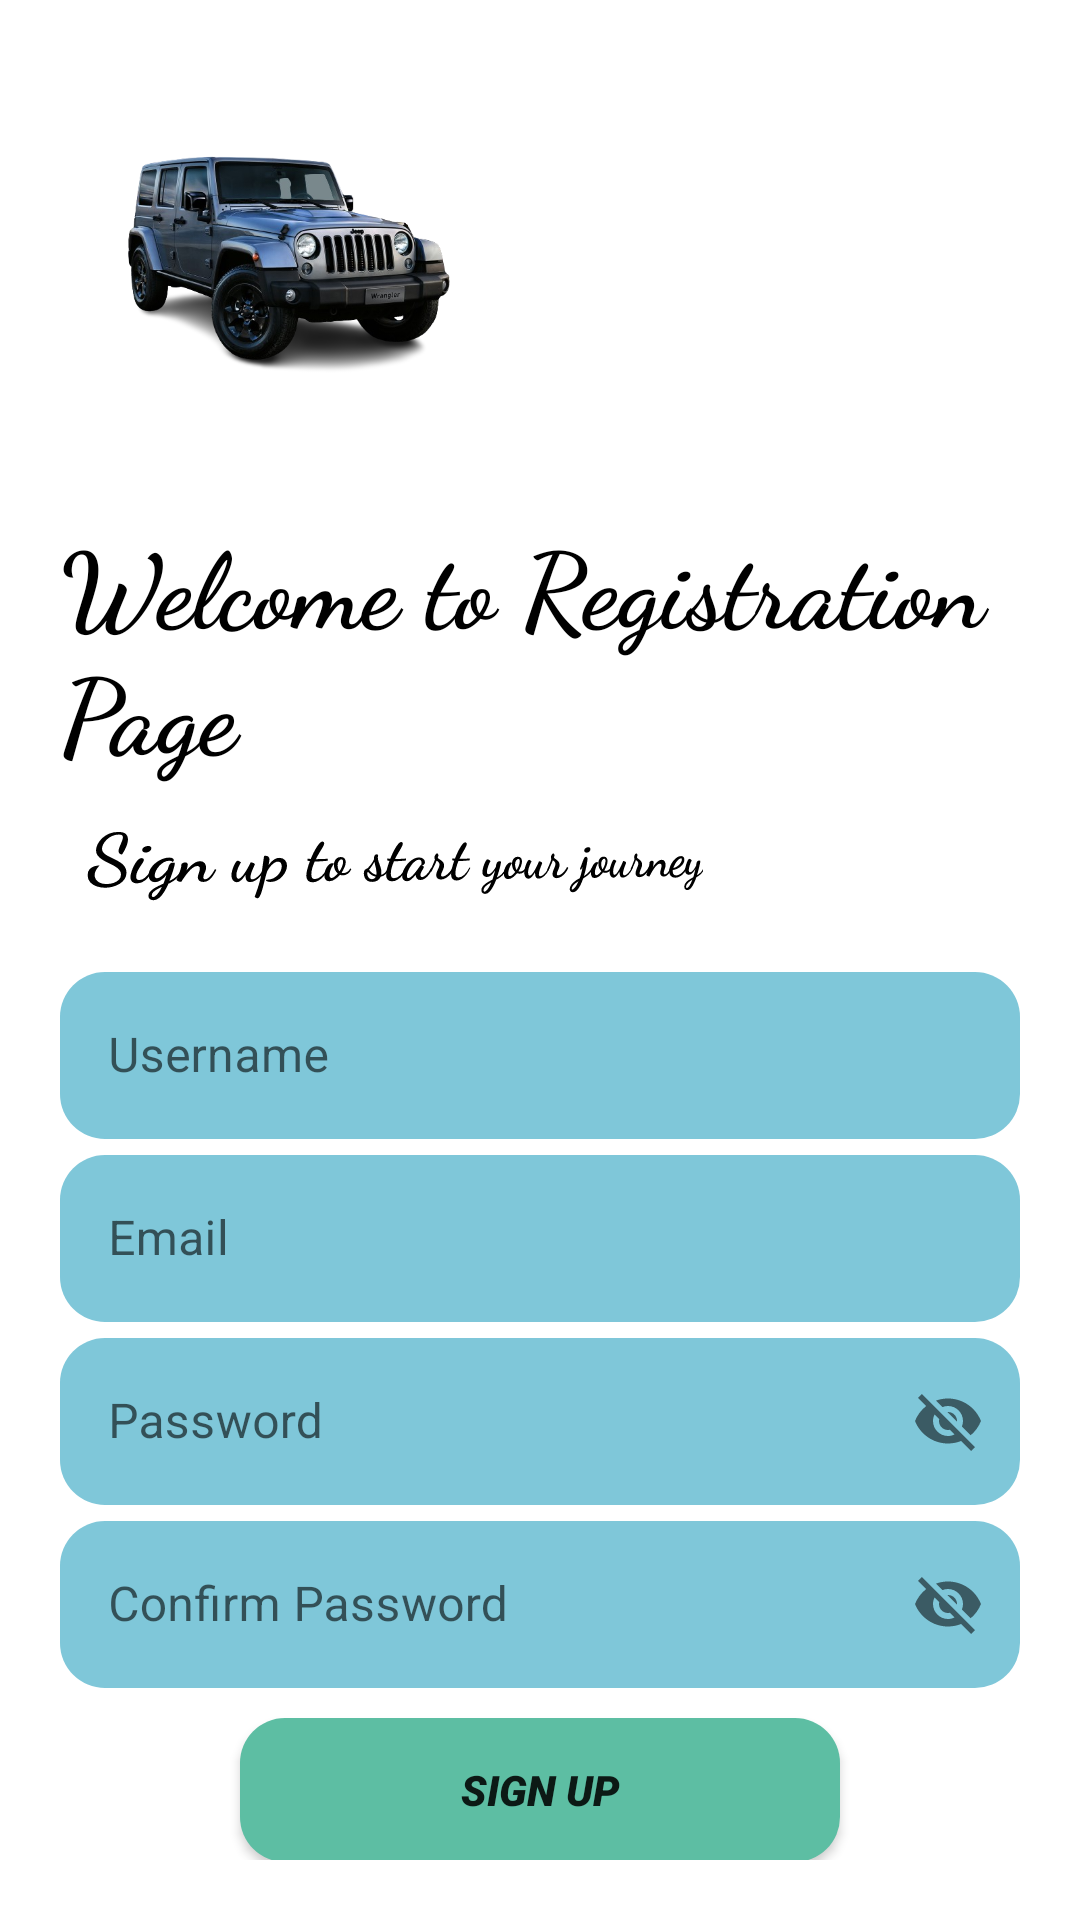

Write the Android layout XML for this screen, with the resource values it uses.
<!-- AndroidManifest.xml: application theme Theme.Application -->
<!-- res/layout/activity_sign_up.xml -->
<?xml version="1.0" encoding="utf-8"?>
<LinearLayout xmlns:android="http://schemas.android.com/apk/res/android"
    xmlns:app="http://schemas.android.com/apk/res-auto"
    xmlns:tools="http://schemas.android.com/tools"
    android:layout_width="match_parent"
    android:layout_height="match_parent"
    android:orientation="vertical"
    android:background="@color/white"
    android:padding="20sp"
    tools:context=".signUp">

    <ImageView
        android:id="@+id/logo"
        android:layout_width="150dp"
        android:layout_height="150dp"
        android:layout_marginTop="-10sp"
        android:transitionName="logo_image"
        android:src="@drawable/logo" />

    <TextView
        android:layout_width="wrap_content"
        android:id="@+id/registration_welcome"
        android:layout_height="wrap_content"
        android:transitionName="logo_text"
        android:text="@string/welcome_to_registration_page"
        android:textColor="@color/black"
        android:fontFamily="cursive"
        android:textSize="35sp"
        android:layout_marginTop="10sp"
        android:textStyle="bold" />

    <TextView
        android:id="@+id/slogan_name"
        android:layout_width="wrap_content"
        android:layout_height="wrap_content"
        android:layout_marginTop="10sp"

        android:fontFamily="cursive"
        android:transitionName="logo_desc"
        android:gravity="center"
        android:layout_marginLeft="22sp"
        android:rotationY="15"
        android:text="@string/sign_up_to_start_your_journey"
        android:textColor="@color/black"
        android:textSize="20sp"
        android:textStyle="bold" />

    <LinearLayout
        android:layout_width="match_parent"
        android:layout_height="407dp"
        android:layout_marginTop="20dp"
        android:layout_marginBottom="20dp"
        android:orientation="vertical">

        <com.google.android.material.textfield.TextInputLayout
            android:id="@+id/username"
            style="@style/Widget.MaterialComponents.TextInputLayout.OutlinedBox"
            android:layout_width="match_parent"
            android:layout_height="wrap_content"
            android:hint="Username"

            android:transitionName="username">

            <com.google.android.material.textfield.TextInputEditText
                android:layout_width="match_parent"
                android:layout_height="wrap_content"
                android:background="@drawable/input_layout_radius"
                tools:ignore="TouchTargetSizeCheck" />
        </com.google.android.material.textfield.TextInputLayout>

        <com.google.android.material.textfield.TextInputLayout
            android:id="@+id/Email"
            style="@style/Widget.MaterialComponents.TextInputLayout.OutlinedBox"
            android:layout_width="match_parent"

            android:layout_height="wrap_content"
            android:hint="Email">

            <com.google.android.material.textfield.TextInputEditText
                android:layout_width="match_parent"
                android:layout_height="wrap_content"
                android:background="@drawable/input_layout_radius"
                tools:ignore="TouchTargetSizeCheck" />
        </com.google.android.material.textfield.TextInputLayout>


        <com.google.android.material.textfield.TextInputLayout
            android:id="@+id/password"
            style="@style/Widget.MaterialComponents.TextInputLayout.OutlinedBox"
            android:layout_width="match_parent"
            android:layout_height="wrap_content"

            android:hint="Password"
            app:passwordToggleEnabled="true">

            <com.google.android.material.textfield.TextInputEditText
                android:layout_width="match_parent"
                android:layout_height="wrap_content"
                android:background="@drawable/input_layout_radius"
                android:transitionName="password"
                tools:ignore="TouchTargetSizeCheck" />
        </com.google.android.material.textfield.TextInputLayout>

        <com.google.android.material.textfield.TextInputLayout
            android:id="@+id/confirm_password"
            style="@style/Widget.MaterialComponents.TextInputLayout.OutlinedBox"
            android:layout_width="match_parent"
            android:layout_height="wrap_content"
            android:hint="Confirm Password"

            android:transitionName="password"
            app:passwordToggleEnabled="true">

            <com.google.android.material.textfield.TextInputEditText
                android:layout_width="match_parent"
                android:layout_height="wrap_content"
                android:background="@drawable/input_layout_radius"
                tools:ignore="TouchTargetSizeCheck" />
        </com.google.android.material.textfield.TextInputLayout>

        <Button
            android:id="@+id/signup"
            android:layout_width="200dp"
            android:layout_height="wrap_content"
            android:layout_gravity="center"
            android:layout_marginTop="10dp"
            android:background="@drawable/login_signup_button_radius"
            android:fontFamily="sans-serif-black"
            android:text="Sign up"
            android:textStyle="italic"
            android:transitionName="signup_button" />

        <Button
            android:id="@+id/Already_registered"
            android:layout_width="wrap_content"
            android:layout_height="55dp"
            android:layout_gravity="center"
            android:layout_marginTop="20sp"
            android:background="#00000000"
            android:text="Already Registered?  Login"
            android:textColor="@color/black"
            android:transitionName="bottom_desc" />


    </LinearLayout>

</LinearLayout>
<!-- resources referenced by this layout -->
<resources>
  <!-- drawable input_layout_radius (drawable) -->
  <?xml version="1.0" encoding="utf-8"?>
  <selector xmlns:android="http://schemas.android.com/apk/res/android">
  
      
      <item android:state_pressed="false">
          <shape android:shape="rectangle">
              <solid android:color="#7FC7D9" /> 
              <corners android:radius="15dp" /> 
          </shape>
      </item>
  
      
      <item android:state_pressed="true">
          <shape android:shape="rectangle">
              <solid android:color="#00FF00" /> 
              <corners android:radius="15dp" /> 
          </shape>
      </item>
  
      
  
  </selector>
  <!-- drawable login_signup_button_radius (drawable) -->
  <?xml version="1.0" encoding="utf-8"?>
  <selector xmlns:android="http://schemas.android.com/apk/res/android">
  
      
      <item android:state_pressed="false">
          <shape android:shape="rectangle">
              <solid android:color="#5dbea3" /> 
              <corners android:radius="15dp" /> 
          </shape>
      </item>
  
      
      <item android:state_pressed="true">
          <shape android:shape="rectangle">
              <solid android:color="#ffbd03" /> 
              <corners android:radius="15dp" /> 
          </shape>
      </item>
  
      
  
  </selector>
  <!-- drawable logo: png bitmap (drawable, 203988 bytes) -->
  <string name="sign_up_to_start_your_journey">Sign up to start your journey</string>
  <string name="welcome_to_registration_page">Welcome to Registration Page</string>
  <style name="Theme.Application" parent="Theme.MaterialComponents.DayNight.NoActionBar">
          
          <item name="colorPrimary">@color/purple_500</item>
          <item name="colorPrimaryVariant">@color/purple_700</item>
          <item name="colorOnPrimary">@color/white</item>
          
          <item name="colorSecondary">@color/teal_200</item>
          <item name="colorSecondaryVariant">@color/teal_700</item>
          <item name="colorOnSecondary">@color/black</item>
          
          <item name="android:statusBarColor">?attr/colorPrimaryVariant</item>
  
          <item name="textInputStyle">@style/Widget.MaterialComponents.TextInputLayout.OutlinedBox</item>
  
          <item name="android:windowContentTransitions">true</item>
          
      </style>
  <!-- not gathered from this repository: default colours our renderer supplied (Android Studio template values) -->
  <color name="purple_500">#FF6200EE</color>
  <color name="purple_700">#FF3700B3</color>
  <color name="teal_200">#FF03DAC5</color>
  <color name="teal_700">#FF018786</color>
  <color name="black">#FF000000</color>
  <color name="white">#FFFFFFFF</color>
</resources>
